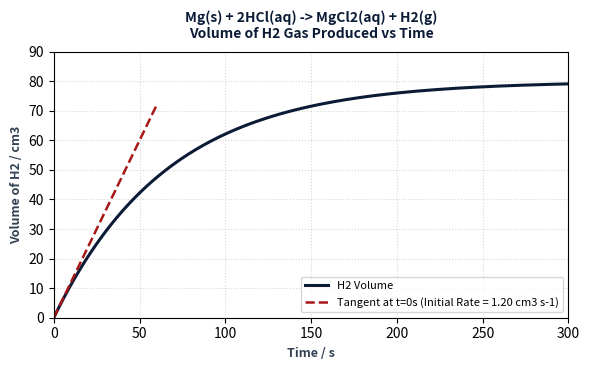
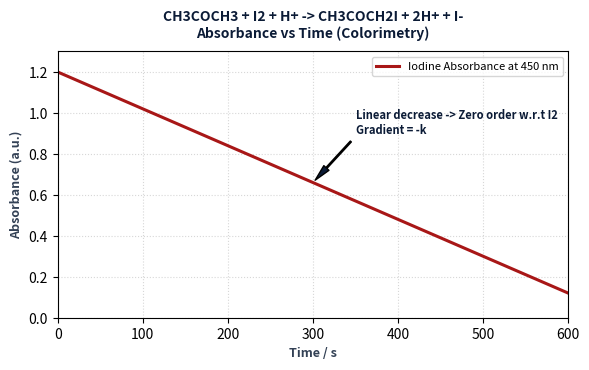
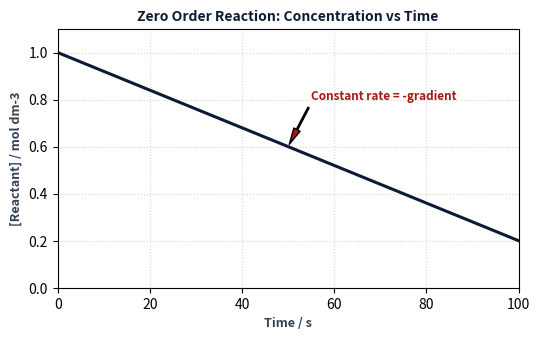
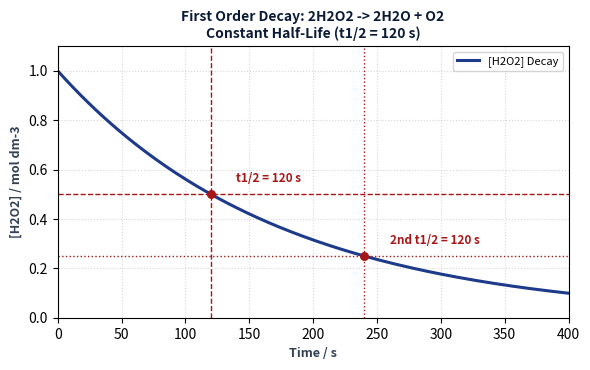
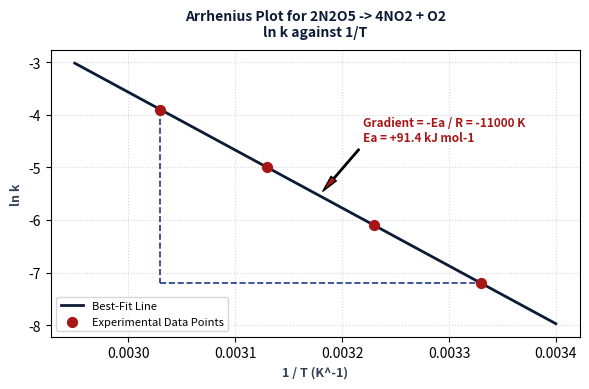
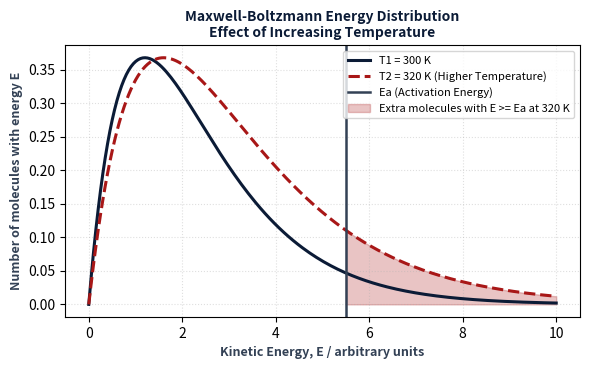
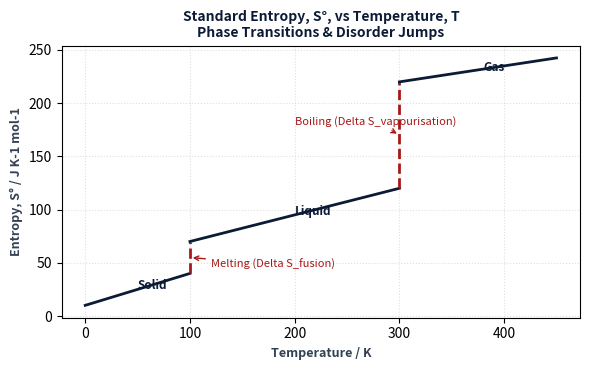
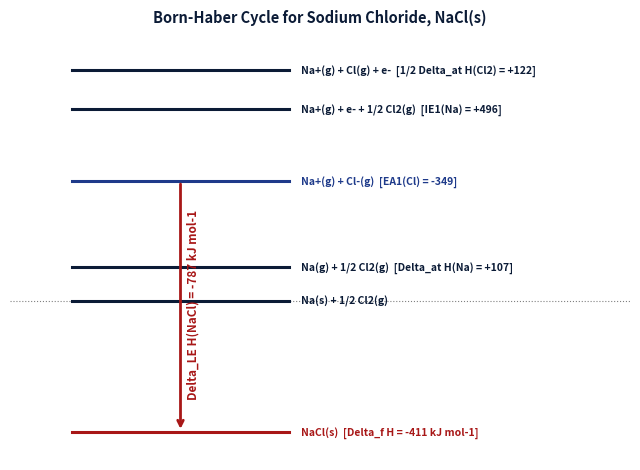
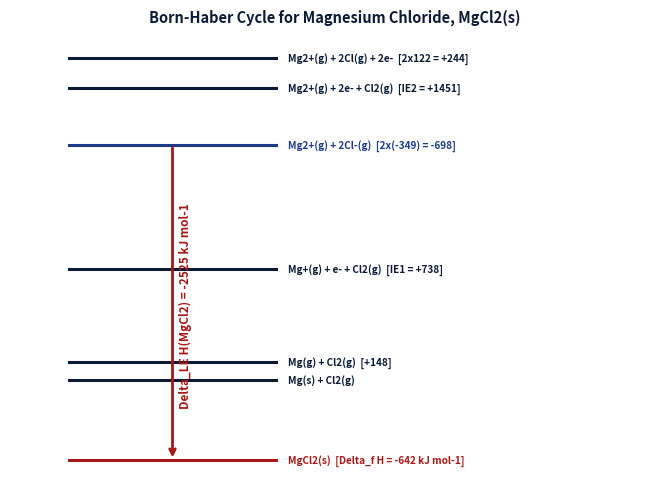
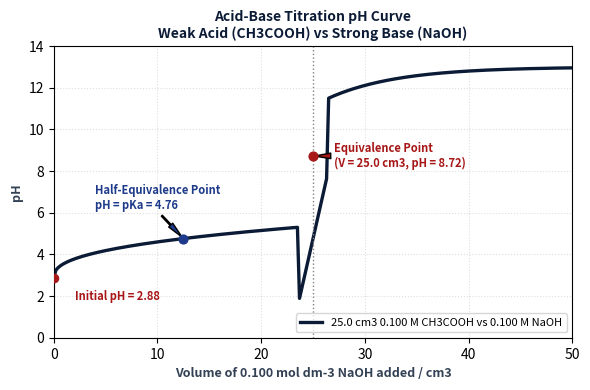
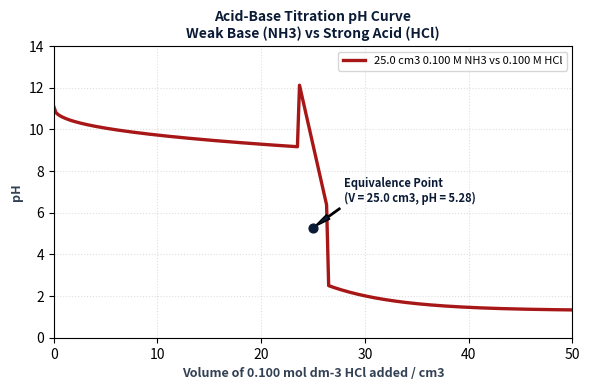
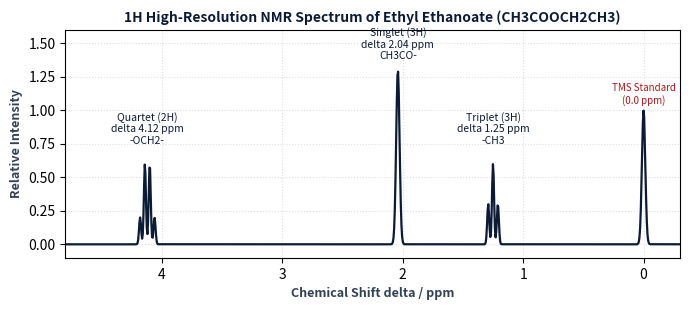
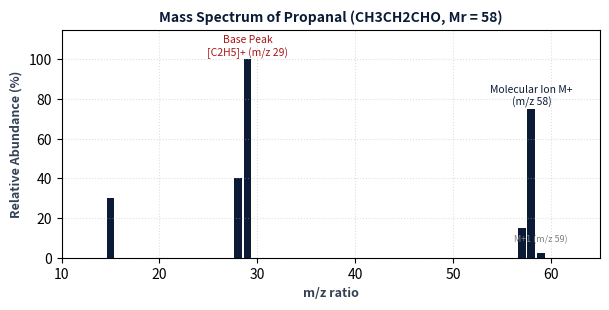

Python code for these plots, in order:
import os
import matplotlib
matplotlib.use('Agg')
import matplotlib.pyplot as plt
import numpy as np

DIAGRAM_DIR = r"z:\tests n quizes63\books\psycology\new styl\Edexcel A2 Chemistry Unit 4\diagrams"
os.makedirs(DIAGRAM_DIR, exist_ok=True)

NAVY = "#0b1b36"
CRIMSON = "#a81717"
STEEL_BLUE = "#1e3a8a"
DARK_GREY = "#334155"
LIGHT_BG = "#f8fafc"

# ==============================================================================
# TOPIC 11: KINETICS 2 DIAGRAMS
# ==============================================================================

def gen_p1_q1_mg_hcl():
    fig, ax = plt.subplots(figsize=(6, 3.8), dpi=300)
    t = np.linspace(0, 300, 200)
    v = 80 * (1 - np.exp(-0.015 * t))
    
    ax.plot(t, v, color=NAVY, linewidth=2.2, label='H2 Volume')
    # Tangent at t=0
    t_tan = np.linspace(0, 60, 50)
    v_tan = 1.2 * t_tan
    ax.plot(t_tan, v_tan, color=CRIMSON, linestyle='--', linewidth=1.8, label='Tangent at t=0s (Initial Rate = 1.20 cm3 s-1)')
    
    ax.set_title("Mg(s) + 2HCl(aq) -> MgCl2(aq) + H2(g)\nVolume of H2 Gas Produced vs Time", fontsize=10, fontweight='bold', color=NAVY, pad=10)
    ax.set_xlabel("Time / s", fontsize=9, fontweight='bold', color=DARK_GREY)
    ax.set_ylabel("Volume of H2 / cm3", fontsize=9, fontweight='bold', color=DARK_GREY)
    ax.set_xlim(0, 300)
    ax.set_ylim(0, 90)
    ax.legend(fontsize=8, loc='lower right')
    ax.grid(True, linestyle=':', alpha=0.5)
    
    plt.tight_layout()
    out_path = os.path.join(DIAGRAM_DIR, "p1_q1_mg_hcl.png")
    plt.savefig(out_path)
    plt.close()
    return out_path

def gen_p1_q2_propanone_i2():
    fig, ax = plt.subplots(figsize=(6, 3.8), dpi=300)
    t = np.linspace(0, 600, 100)
    abs_val = 1.20 - 0.0018 * t
    
    ax.plot(t, abs_val, color=CRIMSON, linewidth=2.2, label='Iodine Absorbance at 450 nm')
    ax.set_title("CH3COCH3 + I2 + H+ -> CH3COCH2I + 2H+ + I-\nAbsorbance vs Time (Colorimetry)", fontsize=10, fontweight='bold', color=NAVY, pad=10)
    ax.set_xlabel("Time / s", fontsize=9, fontweight='bold', color=DARK_GREY)
    ax.set_ylabel("Absorbance (a.u.)", fontsize=9, fontweight='bold', color=DARK_GREY)
    ax.set_xlim(0, 600)
    ax.set_ylim(0, 1.3)
    ax.annotate("Linear decrease -> Zero order w.r.t I2\nGradient = -k", xy=(300, 0.66), xytext=(350, 0.9),
                arrowprops=dict(facecolor=NAVY, shrink=0.05, width=1, headwidth=5),
                fontsize=8, fontweight='bold', color=NAVY)
    ax.legend(fontsize=8, loc='upper right')
    ax.grid(True, linestyle=':', alpha=0.5)
    
    plt.tight_layout()
    out_path = os.path.join(DIAGRAM_DIR, "p1_q2_propanone_i2.png")
    plt.savefig(out_path)
    plt.close()
    return out_path

def gen_p1_q6_zero_order_conctime():
    fig, ax = plt.subplots(figsize=(5.5, 3.5), dpi=300)
    t = np.linspace(0, 100, 100)
    conc = 1.0 - 0.008 * t
    
    ax.plot(t, conc, color=NAVY, linewidth=2.2)
    ax.set_title("Zero Order Reaction: Concentration vs Time", fontsize=10, fontweight='bold', color=NAVY)
    ax.set_xlabel("Time / s", fontsize=9, fontweight='bold', color=DARK_GREY)
    ax.set_ylabel("[Reactant] / mol dm-3", fontsize=9, fontweight='bold', color=DARK_GREY)
    ax.set_xlim(0, 100)
    ax.set_ylim(0, 1.1)
    ax.annotate("Constant rate = -gradient", xy=(50, 0.6), xytext=(55, 0.8),
                arrowprops=dict(facecolor=CRIMSON, shrink=0.05, width=1, headwidth=5),
                fontsize=8.5, fontweight='bold', color=CRIMSON)
    ax.grid(True, linestyle=':', alpha=0.5)
    
    plt.tight_layout()
    out_path = os.path.join(DIAGRAM_DIR, "p1_q6_zero_order_conctime.png")
    plt.savefig(out_path)
    plt.close()
    return out_path

def gen_p1_q7_first_order_halflife():
    fig, ax = plt.subplots(figsize=(6, 3.8), dpi=300)
    t = np.linspace(0, 400, 200)
    conc = 1.0 * np.exp(-0.005776 * t) # half-life = 120s
    
    ax.plot(t, conc, color=STEEL_BLUE, linewidth=2.2, label='[H2O2] Decay')
    
    # Half life marks
    ax.axhline(y=0.5, color=CRIMSON, linestyle='--', linewidth=1)
    ax.axvline(x=120, color=CRIMSON, linestyle='--', linewidth=1)
    ax.scatter([120], [0.5], color=CRIMSON, s=30, zorder=5)
    
    ax.axhline(y=0.25, color=CRIMSON, linestyle=':', linewidth=1)
    ax.axvline(x=240, color=CRIMSON, linestyle=':', linewidth=1)
    ax.scatter([240], [0.25], color=CRIMSON, s=30, zorder=5)
    
    ax.set_title("First Order Decay: 2H2O2 -> 2H2O + O2\nConstant Half-Life (t1/2 = 120 s)", fontsize=10, fontweight='bold', color=NAVY)
    ax.set_xlabel("Time / s", fontsize=9, fontweight='bold', color=DARK_GREY)
    ax.set_ylabel("[H2O2] / mol dm-3", fontsize=9, fontweight='bold', color=DARK_GREY)
    ax.set_xlim(0, 400)
    ax.set_ylim(0, 1.1)
    ax.annotate("t1/2 = 120 s", xy=(120, 0.5), xytext=(140, 0.55), fontsize=8.5, fontweight='bold', color=CRIMSON)
    ax.annotate("2nd t1/2 = 120 s", xy=(240, 0.25), xytext=(260, 0.3), fontsize=8.5, fontweight='bold', color=CRIMSON)
    ax.legend(fontsize=8, loc='upper right')
    ax.grid(True, linestyle=':', alpha=0.5)
    
    plt.tight_layout()
    out_path = os.path.join(DIAGRAM_DIR, "p1_q7_first_order_halflife.png")
    plt.savefig(out_path)
    plt.close()
    return out_path

def gen_p1_q20_arrhenius_n2o5():
    fig, ax = plt.subplots(figsize=(6, 4), dpi=300)
    # 1/T points: 300K(0.00333), 310K(0.00323), 320K(0.00313), 330K(0.00303)
    inv_t = np.array([0.00303, 0.00313, 0.00323, 0.00333])
    ln_k = np.array([-3.90, -5.00, -6.10, -7.20])
    
    # Line fit
    x_line = np.linspace(0.00295, 0.00340, 100)
    y_line = -11000 * x_line + 29.43
    
    ax.plot(x_line, y_line, color=NAVY, linewidth=2.0, label='Best-Fit Line')
    ax.scatter(inv_t, ln_k, color=CRIMSON, s=50, zorder=5, label='Experimental Data Points')
    
    # Gradient triangle
    ax.plot([0.00303, 0.00333], [-7.20, -7.20], color=STEEL_BLUE, linestyle='--', linewidth=1.2)
    ax.plot([0.00303, 0.00303], [-3.90, -7.20], color=STEEL_BLUE, linestyle='--', linewidth=1.2)
    
    ax.set_title("Arrhenius Plot for 2N2O5 -> 4NO2 + O2\nln k against 1/T", fontsize=10, fontweight='bold', color=NAVY, pad=10)
    ax.set_xlabel("1 / T (K^-1)", fontsize=9, fontweight='bold', color=DARK_GREY)
    ax.set_ylabel("ln k", fontsize=9, fontweight='bold', color=DARK_GREY)
    ax.grid(True, linestyle=':', alpha=0.5)
    
    ax.annotate("Gradient = -Ea / R = -11000 K\nEa = +91.4 kJ mol-1", xy=(0.00318, -5.5), xytext=(0.00322, -4.5),
                arrowprops=dict(facecolor=CRIMSON, shrink=0.05, width=1, headwidth=5),
                fontsize=8.5, fontweight='bold', color=CRIMSON)
    ax.legend(fontsize=8, loc='lower left')
    
    plt.tight_layout()
    out_path = os.path.join(DIAGRAM_DIR, "p1_q20_arrhenius_n2o5.png")
    plt.savefig(out_path)
    plt.close()
    return out_path

def gen_p1_q23_maxwell_boltzmann_temp():
    fig, ax = plt.subplots(figsize=(6, 3.8), dpi=300)
    E = np.linspace(0, 10, 200)
    
    N_300 = (E / 1.2) * np.exp(-E / 1.2)
    N_320 = (E / 1.6) * np.exp(-E / 1.6)
    
    ax.plot(E, N_300, color=NAVY, linewidth=2.2, label='T1 = 300 K')
    ax.plot(E, N_320, color=CRIMSON, linewidth=2.2, linestyle='--', label='T2 = 320 K (Higher Temperature)')
    
    ax.axvline(x=5.5, color=DARK_GREY, linestyle='-', linewidth=1.8, label='Ea (Activation Energy)')
    
    # Shade area for T2 > Ea
    E_shade = np.linspace(5.5, 10, 100)
    N_shade_320 = (E_shade / 1.6) * np.exp(-E_shade / 1.6)
    ax.fill_between(E_shade, N_shade_320, color=CRIMSON, alpha=0.25, label='Extra molecules with E >= Ea at 320 K')
    
    ax.set_title("Maxwell-Boltzmann Energy Distribution\nEffect of Increasing Temperature", fontsize=10, fontweight='bold', color=NAVY)
    ax.set_xlabel("Kinetic Energy, E / arbitrary units", fontsize=9, fontweight='bold', color=DARK_GREY)
    ax.set_ylabel("Number of molecules with energy E", fontsize=9, fontweight='bold', color=DARK_GREY)
    ax.legend(fontsize=8, loc='upper right')
    ax.grid(True, linestyle=':', alpha=0.4)
    
    plt.tight_layout()
    out_path = os.path.join(DIAGRAM_DIR, "p1_q23_maxwell_boltzmann_temp.png")
    plt.savefig(out_path)
    plt.close()
    return out_path

# ==============================================================================
# TOPIC 12: ENTROPY & LATTICE ENERGY DIAGRAMS
# ==============================================================================

def gen_p2_q15_entropy_vs_temp():
    fig, ax = plt.subplots(figsize=(6, 3.8), dpi=300)
    
    # Solid region 0-100K
    T1 = np.linspace(0, 100, 50)
    S1 = 10 + 0.3 * T1
    # Melting jump at 100K
    T_m = [100, 100]
    S_m = [40, 70]
    # Liquid region 100-300K
    T2 = np.linspace(100, 300, 50)
    S2 = 70 + 0.25 * (T2 - 100)
    # Boiling jump at 300K
    T_b = [300, 300]
    S_b = [120, 220]
    # Gas region 300-450K
    T3 = np.linspace(300, 450, 50)
    S3 = 220 + 0.15 * (T3 - 300)
    
    ax.plot(T1, S1, color=NAVY, linewidth=2)
    ax.plot(T_m, S_m, color=CRIMSON, linewidth=2, linestyle='--')
    ax.plot(T2, S2, color=NAVY, linewidth=2)
    ax.plot(T_b, S_b, color=CRIMSON, linewidth=2, linestyle='--')
    ax.plot(T3, S3, color=NAVY, linewidth=2)
    
    ax.set_title("Standard Entropy, S°, vs Temperature, T\nPhase Transitions & Disorder Jumps", fontsize=10, fontweight='bold', color=NAVY)
    ax.set_xlabel("Temperature / K", fontsize=9, fontweight='bold', color=DARK_GREY)
    ax.set_ylabel("Entropy, S° / J K-1 mol-1", fontsize=9, fontweight='bold', color=DARK_GREY)
    
    ax.annotate("Solid", xy=(50, 25), fontsize=8.5, fontweight='bold', color=NAVY)
    ax.annotate("Melting (Delta S_fusion)", xy=(100, 55), xytext=(120, 45), arrowprops=dict(arrowstyle="->", color=CRIMSON), fontsize=8, color=CRIMSON)
    ax.annotate("Liquid", xy=(200, 95), fontsize=8.5, fontweight='bold', color=NAVY)
    ax.annotate("Boiling (Delta S_vapourisation)", xy=(300, 170), xytext=(200, 180), arrowprops=dict(arrowstyle="->", color=CRIMSON), fontsize=8, color=CRIMSON)
    ax.annotate("Gas", xy=(380, 230), fontsize=8.5, fontweight='bold', color=NAVY)
    
    ax.grid(True, linestyle=':', alpha=0.4)
    plt.tight_layout()
    out_path = os.path.join(DIAGRAM_DIR, "p2_q15_entropy_vs_temp.png")
    plt.savefig(out_path)
    plt.close()
    return out_path

def gen_p3_q2_born_haber_nacl():
    fig, ax = plt.subplots(figsize=(6.5, 4.8), dpi=300)
    
    # Energy levels for NaCl Born-Haber cycle
    levels = [
        ("Na(s) + 1/2 Cl2(g)", 0, NAVY),
        ("Na(g) + 1/2 Cl2(g)  [Delta_at H(Na) = +107]", 107, NAVY),
        ("Na+(g) + e- + 1/2 Cl2(g)  [IE1(Na) = +496]", 603, NAVY),
        ("Na+(g) + Cl(g) + e-  [1/2 Delta_at H(Cl2) = +122]", 725, NAVY),
        ("Na+(g) + Cl-(g)  [EA1(Cl) = -349]", 376, STEEL_BLUE),
        ("NaCl(s)  [Delta_f H = -411 kJ mol-1]", -411, CRIMSON)
    ]
    
    ax.axhline(y=0, color='gray', linestyle=':', linewidth=0.8)
    for name, val, col in levels:
        ax.plot([1, 4.5], [val, val], color=col, linewidth=2.2)
        ax.text(4.7, val, name, verticalalignment='center', fontsize=7.5, fontweight='bold', color=col)
        
    # Lattice energy arrow
    ax.annotate("", xy=(2.75, -411), xytext=(2.75, 376),
                arrowprops=dict(arrowstyle="->", color=CRIMSON, lw=2))
    ax.text(2.85, -10, "Delta_LE H(NaCl) = -787 kJ mol-1", fontsize=8.5, fontweight='bold', color=CRIMSON, rotation=90, verticalalignment='center')
    
    ax.set_xlim(0, 10)
    ax.set_ylim(-500, 850)
    ax.set_ylabel("Enthalpy / kJ mol-1", fontsize=9.5, fontweight='bold', color=NAVY)
    ax.set_title("Born-Haber Cycle for Sodium Chloride, NaCl(s)", fontsize=10.5, fontweight='bold', color=NAVY)
    ax.axis('off')
    
    plt.tight_layout()
    out_path = os.path.join(DIAGRAM_DIR, "p3_q2_born_haber_nacl.png")
    plt.savefig(out_path)
    plt.close()
    return out_path

def gen_p3_q10_born_haber_mgcl2():
    fig, ax = plt.subplots(figsize=(6.8, 5.0), dpi=300)
    
    levels = [
        ("Mg(s) + Cl2(g)", 0, NAVY),
        ("Mg(g) + Cl2(g)  [+148]", 148, NAVY),
        ("Mg+(g) + e- + Cl2(g)  [IE1 = +738]", 886, NAVY),
        ("Mg2+(g) + 2e- + Cl2(g)  [IE2 = +1451]", 2337, NAVY),
        ("Mg2+(g) + 2Cl(g) + 2e-  [2x122 = +244]", 2581, NAVY),
        ("Mg2+(g) + 2Cl-(g)  [2x(-349) = -698]", 1883, STEEL_BLUE),
        ("MgCl2(s)  [Delta_f H = -642 kJ mol-1]", -642, CRIMSON)
    ]
    
    for name, val, col in levels:
        ax.plot([1, 4.5], [val, val], color=col, linewidth=2.2)
        ax.text(4.7, val, name, verticalalignment='center', fontsize=7.2, fontweight='bold', color=col)
        
    ax.annotate("", xy=(2.75, -642), xytext=(2.75, 1883),
                arrowprops=dict(arrowstyle="->", color=CRIMSON, lw=2))
    ax.text(2.85, 600, "Delta_LE H(MgCl2) = -2525 kJ mol-1", fontsize=8.5, fontweight='bold', color=CRIMSON, rotation=90, verticalalignment='center')
    
    ax.set_xlim(0, 11)
    ax.set_ylim(-800, 2800)
    ax.set_ylabel("Enthalpy / kJ mol-1", fontsize=9.5, fontweight='bold', color=NAVY)
    ax.set_title("Born-Haber Cycle for Magnesium Chloride, MgCl2(s)", fontsize=10.5, fontweight='bold', color=NAVY)
    ax.axis('off')
    
    plt.tight_layout()
    out_path = os.path.join(DIAGRAM_DIR, "p3_q10_born_haber_mgcl2.png")
    plt.savefig(out_path)
    plt.close()
    return out_path

# ==============================================================================
# TOPIC 14: ACID-BASE EQUILIBRIA & BUFFERS DIAGRAMS
# ==============================================================================

def gen_p6_q1_titration_ch3cooh_naoh():
    fig, ax = plt.subplots(figsize=(6, 4), dpi=300)
    v = np.linspace(0, 50, 250)
    
    # CH3COOH vs NaOH titration curve
    ph_wa = 2.88 + (v/12.5)**0.4 * 1.88
    # steep jump near 25cm3
    idx_jump = (v >= 23.5) & (v <= 26.5)
    ph_wa[idx_jump] = 4.76 + (v[idx_jump] - 25.0) * 2.2
    ph_wa[v > 26.5] = 11.5 + (1 - np.exp(-0.15 * (v[v > 26.5] - 26.5))) * 1.5
    
    ax.plot(v, ph_wa, color=NAVY, linewidth=2.4, label='25.0 cm3 0.100 M CH3COOH vs 0.100 M NaOH')
    
    # Key points
    ax.scatter([0], [2.88], color=CRIMSON, s=35, zorder=5)
    ax.annotate("Initial pH = 2.88", xy=(0, 2.88), xytext=(2, 1.8), fontsize=8, fontweight='bold', color=CRIMSON)
    
    ax.scatter([12.5], [4.76], color=STEEL_BLUE, s=40, zorder=5)
    ax.annotate("Half-Equivalence Point\npH = pKa = 4.76", xy=(12.5, 4.76), xytext=(4, 6.2),
                arrowprops=dict(facecolor=STEEL_BLUE, shrink=0.05, width=1, headwidth=4),
                fontsize=8, fontweight='bold', color=STEEL_BLUE)
    
    ax.scatter([25.0], [8.72], color=CRIMSON, s=40, zorder=5)
    ax.annotate("Equivalence Point\n(V = 25.0 cm3, pH = 8.72)", xy=(25.0, 8.72), xytext=(27, 8.2),
                arrowprops=dict(facecolor=CRIMSON, shrink=0.05, width=1, headwidth=4),
                fontsize=8, fontweight='bold', color=CRIMSON)
    
    ax.axvline(x=25.0, color='gray', linestyle=':', linewidth=1)
    ax.set_title("Acid-Base Titration pH Curve\nWeak Acid (CH3COOH) vs Strong Base (NaOH)", fontsize=10, fontweight='bold', color=NAVY)
    ax.set_xlabel("Volume of 0.100 mol dm-3 NaOH added / cm3", fontsize=9, fontweight='bold', color=DARK_GREY)
    ax.set_ylabel("pH", fontsize=9, fontweight='bold', color=DARK_GREY)
    ax.set_xlim(0, 50)
    ax.set_ylim(0, 14)
    ax.legend(fontsize=8, loc='lower right')
    ax.grid(True, linestyle=':', alpha=0.4)
    
    plt.tight_layout()
    out_path = os.path.join(DIAGRAM_DIR, "p6_q1_titration_ch3cooh_naoh.png")
    plt.savefig(out_path)
    plt.close()
    return out_path

def gen_p6_q15_titration_nh3_hcl():
    fig, ax = plt.subplots(figsize=(6, 4), dpi=300)
    v = np.linspace(0, 50, 250)
    
    ph_wb = 11.1 - (v/12.5)**0.4 * 1.5
    idx_jump = (v >= 23.5) & (v <= 26.5)
    ph_wb[idx_jump] = 9.25 - (v[idx_jump] - 25.0) * 2.2
    ph_wb[v > 26.5] = 2.5 - (1 - np.exp(-0.15 * (v[v > 26.5] - 26.5))) * 1.2
    
    ax.plot(v, ph_wb, color=CRIMSON, linewidth=2.4, label='25.0 cm3 0.100 M NH3 vs 0.100 M HCl')
    
    ax.scatter([25.0], [5.28], color=NAVY, s=40, zorder=5)
    ax.annotate("Equivalence Point\n(V = 25.0 cm3, pH = 5.28)", xy=(25.0, 5.28), xytext=(28, 6.5),
                arrowprops=dict(facecolor=NAVY, shrink=0.05, width=1, headwidth=4),
                fontsize=8, fontweight='bold', color=NAVY)
    
    ax.set_title("Acid-Base Titration pH Curve\nWeak Base (NH3) vs Strong Acid (HCl)", fontsize=10, fontweight='bold', color=NAVY)
    ax.set_xlabel("Volume of 0.100 mol dm-3 HCl added / cm3", fontsize=9, fontweight='bold', color=DARK_GREY)
    ax.set_ylabel("pH", fontsize=9, fontweight='bold', color=DARK_GREY)
    ax.set_xlim(0, 50)
    ax.set_ylim(0, 14)
    ax.legend(fontsize=8, loc='upper right')
    ax.grid(True, linestyle=':', alpha=0.4)
    
    plt.tight_layout()
    out_path = os.path.join(DIAGRAM_DIR, "p6_q15_titration_nh3_hcl.png")
    plt.savefig(out_path)
    plt.close()
    return out_path

# ==============================================================================
# TOPIC 15: SPECTROSCOPY & NMR DIAGRAMS
# ==============================================================================

def gen_p11_q1_nmr_ethyl_ethanoate():
    fig, ax = plt.subplots(figsize=(7, 3.2), dpi=300)
    shift = np.linspace(-0.5, 5.0, 1000)
    spectrum = np.zeros_like(shift)
    
    # TMS at 0.0 ppm
    spectrum += 1.0 * np.exp(-((shift - 0.0)/0.02)**2)
    # Triplet at 1.25 ppm (ratio 1:2:1)
    spectrum += 0.3 * np.exp(-((shift - 1.21)/0.012)**2)
    spectrum += 0.6 * np.exp(-((shift - 1.25)/0.012)**2)
    spectrum += 0.3 * np.exp(-((shift - 1.29)/0.012)**2)
    # Singlet at 2.04 ppm (ratio 3H)
    spectrum += 1.3 * np.exp(-((shift - 2.04)/0.02)**2)
    # Quartet at 4.12 ppm (ratio 1:3:3:1)
    spectrum += 0.2 * np.exp(-((shift - 4.06)/0.012)**2)
    spectrum += 0.6 * np.exp(-((shift - 4.10)/0.012)**2)
    spectrum += 0.6 * np.exp(-((shift - 4.14)/0.012)**2)
    spectrum += 0.2 * np.exp(-((shift - 4.18)/0.012)**2)
    
    ax.plot(shift, spectrum, color=NAVY, linewidth=1.6)
    ax.set_xlim(4.8, -0.3)
    ax.set_ylim(-0.1, 1.6)
    
    ax.set_title("1H High-Resolution NMR Spectrum of Ethyl Ethanoate (CH3COOCH2CH3)", fontsize=10, fontweight='bold', color=NAVY)
    ax.set_xlabel("Chemical Shift delta / ppm", fontsize=9, fontweight='bold', color=DARK_GREY)
    ax.set_ylabel("Relative Intensity", fontsize=9, fontweight='bold', color=DARK_GREY)
    
    ax.annotate("TMS Standard\n(0.0 ppm)", xy=(0.0, 1.05), fontsize=7, color=CRIMSON, ha='center')
    ax.annotate("Triplet (3H)\ndelta 1.25 ppm\n-CH3", xy=(1.25, 0.75), fontsize=7.5, color=NAVY, ha='center')
    ax.annotate("Singlet (3H)\ndelta 2.04 ppm\nCH3CO-", xy=(2.04, 1.38), fontsize=7.5, color=NAVY, ha='center')
    ax.annotate("Quartet (2H)\ndelta 4.12 ppm\n-OCH2-", xy=(4.12, 0.75), fontsize=7.5, color=NAVY, ha='center')
    
    ax.grid(True, linestyle=':', alpha=0.4)
    plt.tight_layout()
    out_path = os.path.join(DIAGRAM_DIR, "p11_q1_nmr_ethyl_ethanoate.png")
    plt.savefig(out_path)
    plt.close()
    return out_path

def gen_p11_q2_mass_spec_propanal():
    fig, ax = plt.subplots(figsize=(6.2, 3.2), dpi=300)
    mz = [15, 28, 29, 57, 58, 59]
    abundance = [30, 40, 100, 15, 75, 2.5]
    
    ax.bar(mz, abundance, width=0.8, color=NAVY)
    ax.set_title("Mass Spectrum of Propanal (CH3CH2CHO, Mr = 58)", fontsize=10, fontweight='bold', color=NAVY)
    ax.set_xlabel("m/z ratio", fontsize=9, fontweight='bold', color=DARK_GREY)
    ax.set_ylabel("Relative Abundance (%)", fontsize=9, fontweight='bold', color=DARK_GREY)
    
    ax.annotate("Base Peak\n[C2H5]+ (m/z 29)", xy=(29, 102), fontsize=7.5, color=CRIMSON, ha='center')
    ax.annotate("Molecular Ion M+\n(m/z 58)", xy=(58, 77), fontsize=7.5, color=NAVY, ha='center')
    ax.annotate("M+1 (m/z 59)", xy=(59, 8), fontsize=6.5, color='gray', ha='center')
    
    ax.set_ylim(0, 115)
    ax.set_xlim(10, 65)
    ax.grid(True, linestyle=':', alpha=0.4)
    
    plt.tight_layout()
    out_path = os.path.join(DIAGRAM_DIR, "p11_q2_mass_spec_propanal.png")
    plt.savefig(out_path)
    plt.close()
    return out_path

def gen_all_diagrams():
    p1 = gen_p1_q1_mg_hcl()
    p2 = gen_p1_q2_propanone_i2()
    p3 = gen_p1_q6_zero_order_conctime()
    p4 = gen_p1_q7_first_order_halflife()
    p5 = gen_p1_q20_arrhenius_n2o5()
    p6 = gen_p1_q23_maxwell_boltzmann_temp()
    p7 = gen_p2_q15_entropy_vs_temp()
    p8 = gen_p3_q2_born_haber_nacl()
    p9 = gen_p3_q10_born_haber_mgcl2()
    p10 = gen_p6_q1_titration_ch3cooh_naoh()
    p11 = gen_p6_q15_titration_nh3_hcl()
    p12 = gen_p11_q1_nmr_ethyl_ethanoate()
    p13 = gen_p11_q2_mass_spec_propanal()
    print("All custom question-specific diagram PNGs generated successfully!")

if __name__ == "__main__":
    gen_all_diagrams()
